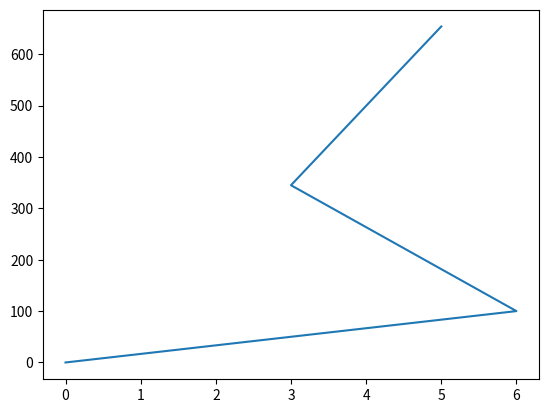

Reproduce this figure in Python.
import matplotlib.pyplot as plt

import numpy as np
xpoints=np.array([0,6,3,5])
ypoints=np.array([0,100,345,654])

plt.plot(xpoints,ypoints)
plt.show()